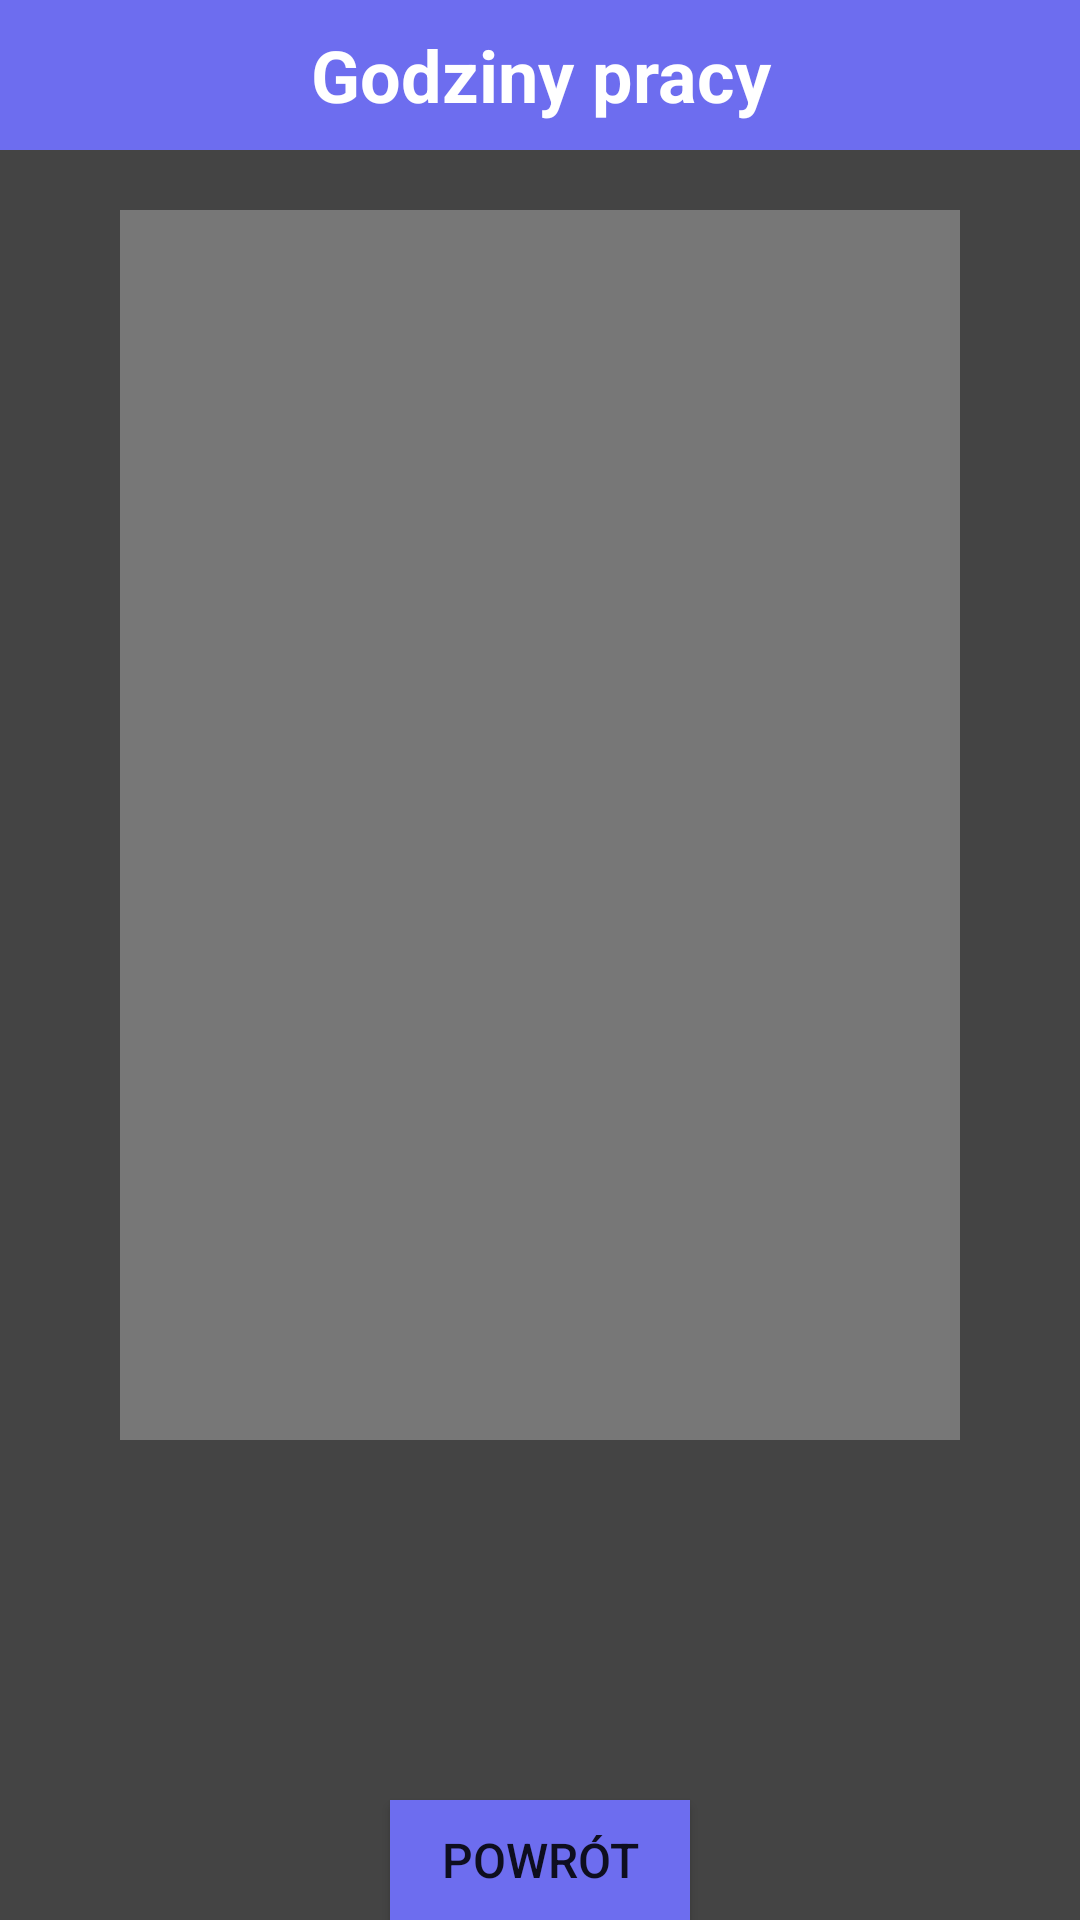

The Android layout XML behind this screen, and the referenced resources:
<!-- AndroidManifest.xml: application theme Theme.WorkTracker -->
<!-- res/layout/activity_godziny.xml -->
<?xml version="1.0" encoding="utf-8"?>
<RelativeLayout xmlns:android="http://schemas.android.com/apk/res/android"
    xmlns:app="http://schemas.android.com/apk/res-auto"
    xmlns:tools="http://schemas.android.com/tools"
    android:layout_width="match_parent"
    android:layout_height="match_parent"
    tools:context=".Godziny"
    android:background="#444444">

    <TextView
        android:id="@+id/godziny_text"
        android:layout_width="match_parent"
        android:layout_height="50dp"
        android:layout_centerHorizontal="true"
        android:text="Godziny pracy"
        android:gravity="center"
        android:background="#6D6DEF"
        android:textColor="#FFFFFF"
        android:textStyle="bold"
        android:textSize="24dp"
        />

    <ScrollView
        android:id="@+id/scrollViewG"
        android:layout_width="match_parent"
        android:layout_height="match_parent"
        android:layout_below="@id/godziny_text"
        android:background="#777777"
        android:layout_marginTop="20dp"
        android:layout_marginHorizontal="40dp"
        android:layout_marginBottom="160dp">

    </ScrollView>



    <Button
        android:id="@+id/button_back4"
        android:layout_width="100dp"
        android:layout_height="50dp"
        android:layout_below="@+id/godziny_text"
        android:layout_centerHorizontal="true"
        android:layout_marginStart="80dp"
        android:layout_marginTop="550dp"
        android:layout_marginEnd="80dp"
        android:background="#6D6DEF"
        android:textSize="16dp"
        android:text="Powrót" />


</RelativeLayout>
<!-- resources referenced by this layout -->
<resources>
  <style name="Theme.WorkTracker" parent="Theme.MaterialComponents.DayNight.DarkActionBar">
          
          <item name="colorPrimary">@color/purple_500</item>
          <item name="colorPrimaryVariant">@color/purple_700</item>
          <item name="colorOnPrimary">@color/white</item>
          
          <item name="colorSecondary">@color/teal_200</item>
          <item name="colorSecondaryVariant">@color/teal_700</item>
          <item name="colorOnSecondary">@color/black</item>
          
          <item name="android:statusBarColor">?attr/colorPrimaryVariant</item>
          
      </style>
  <color name="purple_500">#FF6200EE</color>
  <color name="purple_700">#FF3700B3</color>
  <color name="white">#FFFFFFFF</color>
  <color name="teal_200">#FF03DAC5</color>
  <color name="teal_700">#FF018786</color>
  <color name="black">#FF000000</color>
</resources>
